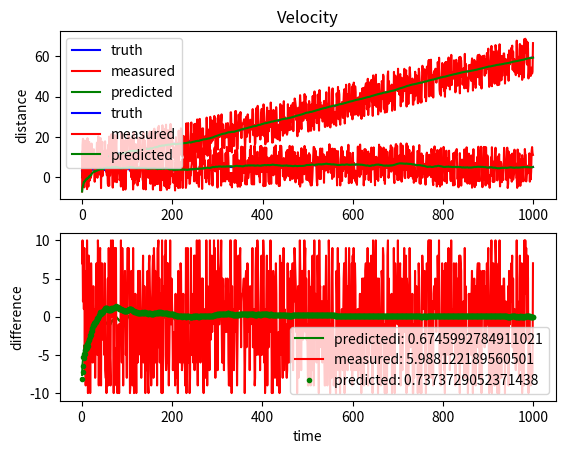

Recreate this plot in Python.
# Sample Kalman filter with position velocity state. Now with changing (but still known acceleration).
from numpy import *
import matplotlib.pyplot as plt
from random import *
init_state = array([randint(0,10),randint(-10,10)])
del_t = .01
#accel = randint(-10,10)
num_steps = 1000
accel = [randint(-10,10) for x in range(num_steps)]
#accel = [0]
#for step in range(num_steps):
#	accel.append(.1+accel[step])
#accel = [ 0 for x in range(num_steps/2)] + [ 5 for x in range(num_steps/2)]
def make_truth(x_0,v_0,a_0,steps):
	truth_data1 = []
	pos= x_0
	vel= v_0
	for t_step in range(steps):
		t = del_t
		pos = pos + vel*t + 0.5*a_0[t_step]*(t**2)
		vel = vel + a_0[t_step]*t
		#pos = x_0 + v_0*t + 0.5*a_0[t_step]*(t**2)
		#vel = v_0 + a_0[t_step]*t
		truth_data1.append(array([pos,vel]))
	return truth_data1
truth_data = make_truth(init_state[0],init_state[1],accel,num_steps)

pos_variance = 10
vel_variance = 10
def make_measured(truth_data):
	measured_data = []
	for data in truth_data:
		#measured_pos = gauss(data[0],.005)
		#measured_vel = gauss(data[1],.005)
		measured_pos = data[0] + randint(-pos_variance,pos_variance)
		measured_vel = data[1] + randint(-vel_variance,vel_variance)
		measured_data.append(array([measured_pos,measured_vel]))
	return measured_data
measured_data = make_measured(truth_data)
#measured_data = truth_data

###################

# Set initial state values, current state is initial measured values
state_history =[measured_data[0]]
current_state = measured_data[0]
# prediction matrix: For this case, x = x_0 + vt, v = v+0
F = array([[1,del_t],[0,1]])
# Our covariant matrix: Can start at one and becomes modified as the process runs
current_un = array([[1,0],[0,1]])
# control matrix and vector: In this case, we add contribution from acceleration, x = x_0 + v0t + .5a0t^2, v= v0+a0t with constant acceleration vector(scalar)
# Takes into account things like commands issued by the moving object to slow down, speed up etc as well. "known" exactly how this factor is taken into account. Internal commands or known external forces etc?
B = array([(0.5)*del_t**2,del_t])
u = accel
## Q: Covariance of external noise (uncertainty from environment or perhaps uncertainty in "known" quanties like the control vectors)
Q = array([[0,0],[0,0]])
## I think C (H) is just a matrix that makes the sensor reading compatible with our state readings. Just to change units? I'm not sure on this point. 
## It can also have more complicated affects. Perhaps the sensors can detect multiple state vector elements directly or indirectly. Ex) your state vector is position and velocity, but your sensor measures acceleration, so you derive the change in postion and velocity from that via the C(H) matrix
C = array([[1,0],[0,1]])
## R: Covariance of the sensor noise (Distribution equal to the mean of the observed readings z)
R = array([[pos_variance,0],[0,vel_variance]])

# prediction step: predict next state by dotting the prediciton matrix with the current state and adding the control matrix (acceleration) prediciton
def predict_step(x_cur,p_cur,step):
#	print "xx",step, u[step],
	x_pre = dot(F,x_cur) + dot(B,u[step])

	p_pre = dot(dot(F,p_cur),transpose(F)) + Q
	return x_pre,p_pre


def update_step(step,x_cur,p_cur):
	x_pre, p_pre = predict_step(x_cur,p_cur,step)
	z = measured_data[step]
	# Kalman gain
	G = dot(dot(p_pre,transpose(C)), linalg.inv(dot(dot(C,p_pre),transpose(C)) + R))
	#K = dot(dot(p_pre,transpose(H)), linalg.inv(dot(dot(H,p_pre),transpose(H)) + R))
	
	#Updates to the new state and uncertainties
	x_new = x_pre +dot(G,(z - dot(C,x_pre)))
	p_new = p_pre - dot(dot(G,C),p_pre)
	state_history.append(x_new)
	return x_new,p_new

# Run all the updates
for num in range(num_steps-1):
	current_state, current_un = update_step(num+1,current_state,current_un)


# Get all values for easy plotting
truth_x=[]
truth_v = []
for point in truth_data:
	truth_x.append(point[0])
	truth_v.append(point[1])
measured_x=[]
measured_v = []
for point in measured_data:
	measured_x.append(point[0])
	measured_v.append(point[1])
kal_x = []
kal_v = []
for point in state_history:
	kal_x.append(point[0])
	kal_v.append(point[1])

# Plot results
ax = plt.subplot(211)
plt.title("Position")
ax.plot(range(num_steps), truth_x,"b-",label="truth")
ax.plot(range(num_steps), measured_x,"r-",label='measured')
ax.plot(range(num_steps), kal_x,"g-",label="predicted")
ax.legend(loc='best', prop={'size': 10})
ax.set_ylabel('distance')
axr = plt.subplot(212)
std_xp = std([ (k-t) for k,t in zip(kal_x[1:],truth_x[1:])])
std_xm = std([ (m-t) for m,t in zip(measured_x[1:],truth_x[1:])])
axr.plot(range(num_steps)[1:], [ (k-t) for k,t in zip(kal_x[1:],truth_x[1:])],"g-",label='predictedi: %s'% std_xp)
axr.plot(range(num_steps)[1:], [ (m-t) for m,t in zip(measured_x[1:],truth_x[1:])],"r-",label='measured: %s'% std_xm)
axr.legend(loc='best', prop={'size': 10})
axr.set_xlabel('time')
axr.set_ylabel('difference')
#plt.plot(range(num_steps)[1:], [1]*(num_steps-1),"r-")
plt.show()
ax = plt.subplot(211)
plt.title("Velocity")
ax.plot(range(num_steps), truth_v,"b-", label="truth")
ax.plot(range(num_steps), measured_v,"r-",label='measured')
ax.plot(range(num_steps), kal_v,"g-",label='predicted')
ax.set_ylabel('distance')
ax.legend(loc='best', prop={'size': 10})
axr = plt.subplot(212)
std_vp = std([ (k-t) for k,t in zip(kal_v[1:],truth_v[1:])])
std_vm = std([ (m-t) for m,t in zip(measured_v[1:],truth_v[1:])])
axr.plot(range(num_steps)[1:], [ (k-t) for k,t in zip(kal_v[1:],truth_v[1:])],"g.",label='predicted: %s'%std_vp)
#axr.plot(range(num_steps)[1:], [ m-t for m,t in zip(measured_v[1:],truth_v[1:])],"r-",label='measured: %s'%std_vm)
axr.set_ylabel('difference')
axr.set_xlabel('time')
axr.legend(loc='best', prop={'size': 10})
#plt.plot(range(num_steps)[1:], [1]*(num_steps-1),"r-")
plt.show()
